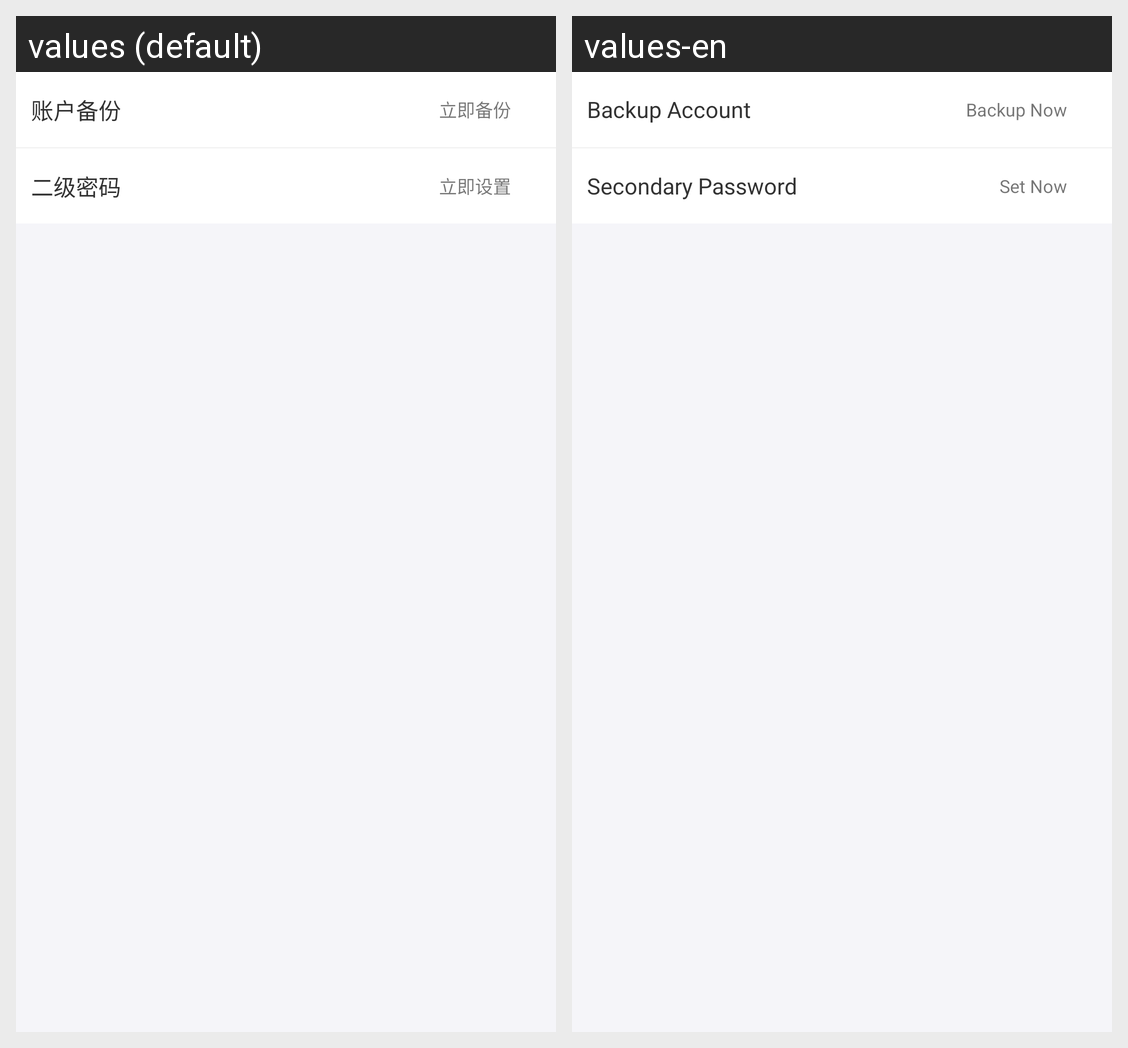

This grid shows one Android layout under two languages. Give, for every string resource on the screen, its name, the default text and each shown locale's text.
Android screen res/layout/fragment_security_setting.xml rendered under 2 locales, left to right: values (default), values-en. Device: Nexus 5 (rendered at 1080×1920; each locale shown at half size, 540×960, under a caption strip naming it); theme AppTheme.
Strings drawn on this screen, with the default value and each locale's value (text and hints the layout hard-codes, and strings that could not be matched under every locale, appear in the picture but are not listed):

account_backup
  values: 账户备份
  values-en: Backup Account

backup_now
  values: 立即备份
  values-en: Backup Now

second_pwd
  values: 二级密码
  values-en: Secondary Password

set_now
  values: 立即设置
  values-en: Set Now
